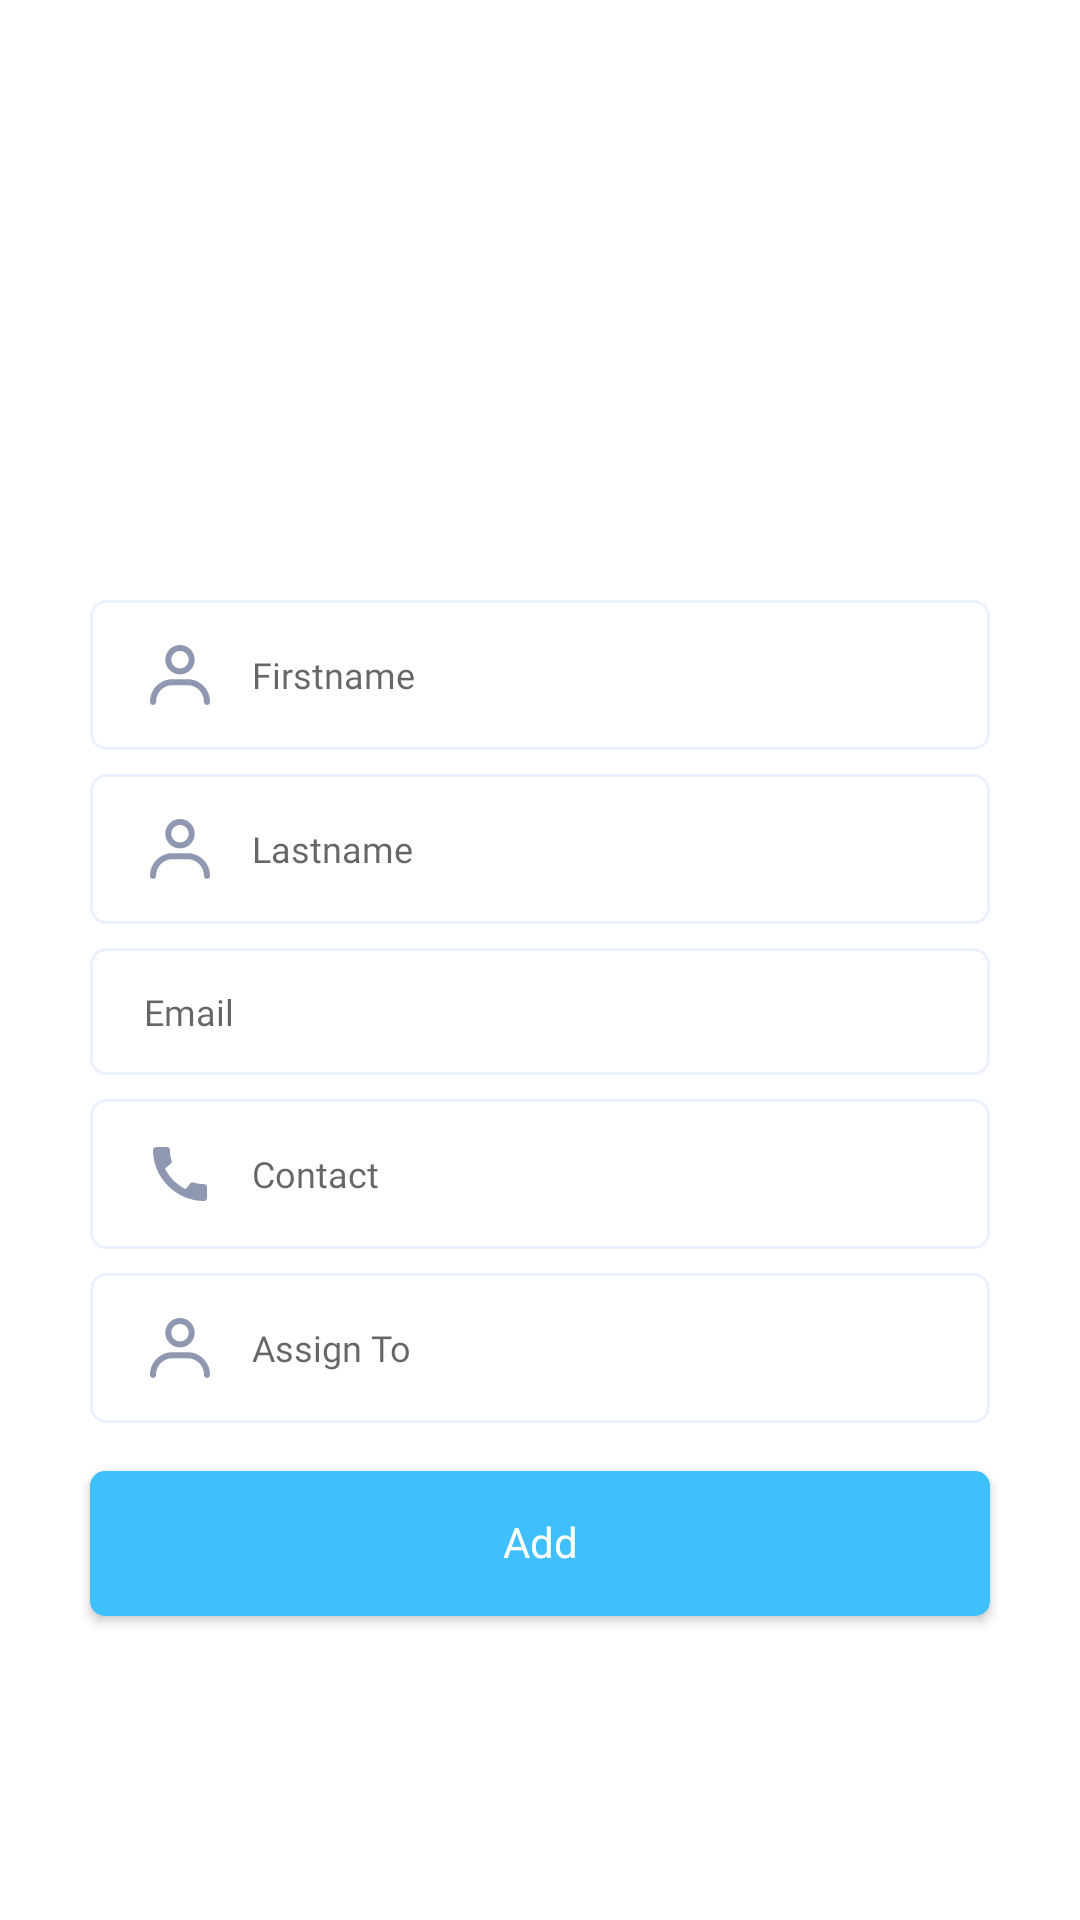

Layout XML and referenced resources for this Android screen:
<!-- AndroidManifest.xml: application theme Theme.GKM -->
<!-- res/layout/fragment_add_member.xml -->
<?xml version="1.0" encoding="utf-8"?>
<androidx.constraintlayout.widget.ConstraintLayout xmlns:android="http://schemas.android.com/apk/res/android"
    xmlns:app="http://schemas.android.com/apk/res-auto"
    android:layout_width="match_parent"
    android:layout_height="match_parent">

    <androidx.constraintlayout.widget.Guideline
        android:id="@+id/glStart"
        android:layout_width="wrap_content"
        android:layout_height="wrap_content"
        android:orientation="vertical"
        app:layout_constraintGuide_begin="@dimen/dp_30" />

    <androidx.constraintlayout.widget.Guideline
        android:id="@+id/glEnd"
        android:layout_width="wrap_content"
        android:layout_height="wrap_content"
        android:orientation="vertical"
        app:layout_constraintGuide_end="@dimen/dp_30" />

    <androidx.appcompat.widget.AppCompatImageView
        android:id="@+id/ivLogo"
        android:layout_width="@dimen/dp_72"
        android:layout_height="@dimen/dp_72"
        android:layout_marginTop="@dimen/dp_100"
        android:src="@drawable/ic_logo"
        app:layout_constraintEnd_toEndOf="@id/glEnd"
        app:layout_constraintStart_toStartOf="@id/glStart"
        app:layout_constraintTop_toTopOf="parent" />

    <androidx.appcompat.widget.AppCompatEditText
        android:id="@+id/etFirstName"
        style="@style/BaseEditText"
        android:layout_width="@dimen/dp_0"
        android:layout_height="wrap_content"
        android:layout_marginTop="@dimen/dp_28"
        android:drawableStart="@drawable/selector_user_icon"
        android:hint="@string/hint_first_name"
        android:inputType="text"
        app:layout_constraintEnd_toEndOf="@id/glEnd"
        app:layout_constraintStart_toStartOf="@id/glStart"
        app:layout_constraintTop_toBottomOf="@+id/ivLogo" />

    <androidx.appcompat.widget.AppCompatEditText
        android:id="@+id/etLastname"
        style="@style/BaseEditText"
        android:layout_width="@dimen/dp_0"
        android:layout_height="wrap_content"
        android:layout_marginTop="@dimen/dp_8"
        android:drawableStart="@drawable/selector_user_icon"
        android:hint="@string/hint_last_name"
        android:inputType="text"
        app:layout_constraintEnd_toEndOf="@id/glEnd"
        app:layout_constraintStart_toStartOf="@id/glStart"
        app:layout_constraintTop_toBottomOf="@id/etFirstName" />

    <androidx.appcompat.widget.AppCompatEditText
        android:id="@+id/etEmail"
        style="@style/BaseEditText"
        android:layout_width="@dimen/dp_0"
        android:layout_height="wrap_content"
        android:layout_marginTop="@dimen/dp_8"
        android:drawableStart="@drawable/selector_email_icon"
        android:hint="@string/hint_email"
        android:inputType="textEmailAddress"
        app:layout_constraintEnd_toEndOf="@id/glEnd"
        app:layout_constraintStart_toStartOf="@id/glStart"
        app:layout_constraintTop_toBottomOf="@id/etLastname" />

    <androidx.appcompat.widget.AppCompatEditText
        android:id="@+id/etContact"
        style="@style/BaseEditText"
        android:layout_width="@dimen/dp_0"
        android:layout_height="wrap_content"
        android:layout_marginTop="@dimen/dp_8"
        android:drawableStart="@drawable/selector_contact_icon"
        android:hint="@string/hint_contact"
        android:inputType="number"
        app:layout_constraintEnd_toEndOf="@id/glEnd"
        app:layout_constraintStart_toStartOf="@id/glStart"
        app:layout_constraintTop_toBottomOf="@id/etEmail" />

    <androidx.appcompat.widget.AppCompatEditText
        android:id="@+id/etAssignTo"
        style="@style/BaseEditText"
        android:layout_width="@dimen/dp_0"
        android:layout_height="wrap_content"
        android:layout_marginTop="@dimen/dp_8"
        android:clickable="false"
        android:drawableStart="@drawable/selector_user_icon"
        android:drawableEnd="@drawable/selector_dropdown_icon"
        android:paddingEnd="@dimen/dp_16"
        android:editable="false"
        android:focusable="false"
        android:hint="@string/hint_assign_to"
        app:layout_constraintEnd_toEndOf="@id/glEnd"
        app:layout_constraintStart_toStartOf="@id/glStart"
        app:layout_constraintTop_toBottomOf="@id/etContact" />

    <androidx.appcompat.widget.AppCompatSpinner
        android:id="@+id/spUsers"
        android:layout_width="@dimen/dp_0"
        android:layout_height="@dimen/dp_0"
        android:background="@null"
        android:spinnerMode="dropdown"
        app:layout_constraintEnd_toEndOf="@id/etAssignTo"
        app:layout_constraintStart_toStartOf="@id/etAssignTo"
        app:layout_constraintTop_toBottomOf="@id/etAssignTo" />

    <androidx.appcompat.widget.AppCompatButton
        android:id="@+id/btnAddUpdate"
        style="@style/BaseButton"
        android:layout_width="@dimen/dp_0"
        android:layout_height="wrap_content"
        android:layout_marginTop="@dimen/dp_16"
        android:text="@string/text_add"
        app:layout_constraintEnd_toEndOf="@id/glEnd"
        app:layout_constraintStart_toStartOf="@id/glStart"
        app:layout_constraintTop_toBottomOf="@id/etAssignTo" />

</androidx.constraintlayout.widget.ConstraintLayout>
<!-- resources referenced by this layout -->
<resources>
  <dimen name="dp_0">0dp</dimen>
  <dimen name="dp_100">100dp</dimen>
  <dimen name="dp_16">16dp</dimen>
  <dimen name="dp_28">28dp</dimen>
  <dimen name="dp_30">30dp</dimen>
  <dimen name="dp_72">72dp</dimen>
  <dimen name="dp_8">8dp</dimen>
  <!-- drawable selector_contact_icon (drawable) -->
  <?xml version="1.0" encoding="utf-8"?>
  <selector xmlns:android="http://schemas.android.com/apk/res/android">
      <item android:drawable="@drawable/ic_call_focused" android:state_focused="true" />
      <item android:drawable="@drawable/ic_call_unfocused" android:state_focused="false" />
  </selector>
  <!-- drawable selector_dropdown_icon (drawable) -->
  <?xml version="1.0" encoding="utf-8"?>
  <selector xmlns:android="http://schemas.android.com/apk/res/android">
      <item android:drawable="@drawable/ic_dropdown_focused" android:state_focused="true" />
      <item android:drawable="@drawable/ic_dropdown_unfocused" android:state_focused="false" />
  </selector>
  <!-- drawable selector_user_icon (drawable) -->
  <?xml version="1.0" encoding="utf-8"?>
  <selector xmlns:android="http://schemas.android.com/apk/res/android">
      <item android:drawable="@drawable/ic_user_focused" android:state_focused="true" />
      <item android:drawable="@drawable/ic_user_unfocused" android:state_focused="false" />
  </selector>
  <string name="hint_assign_to">Assign To</string>
  <string name="hint_contact">Contact</string>
  <string name="hint_email">Email</string>
  <string name="hint_first_name">Firstname</string>
  <string name="hint_last_name">Lastname</string>
  <string name="text_add">Add</string>
  <style name="BaseButton" parent="Poppins14Bold">
          <item name="android:background">@drawable/shape_5_rounded_color_primary_solid_box</item>
          <item name="android:textColor">@color/button_text_color</item>
          <item name="android:padding">@dimen/dp_16</item>
          <item name="android:textAllCaps">false</item>
      </style>
  <style name="Poppins14Bold" parent="BasePoppinsBold">
          <item name="android:textSize">@dimen/sp_14</item>
      </style>
  <!-- drawable shape_5_rounded_color_primary_solid_box (drawable) -->
  <?xml version="1.0" encoding="utf-8"?>
  <shape xmlns:android="http://schemas.android.com/apk/res/android"
      android:shape="rectangle">
      <corners android:radius="@dimen/dp_5" />
      <solid
          android:color="@color/color_primary" />
  </shape>
  <color name="button_text_color">@color/white</color>
  <style name="Poppins12Regular" parent="BasePoppinsRegular">
          <item name="android:textSize">@dimen/sp_12</item>
      </style>
  <dimen name="dp_18">18dp</dimen>
  <dimen name="dp_38">38dp</dimen>
  <dimen name="dp_13">13dp</dimen>
  <dimen name="dp_12">12dp</dimen>
  <color name="hint_color">@color/grey</color>
  <color name="color_primary">#40BFFF</color>
  <color name="color_primary_variant">#223263</color>
  <color name="white">#FFFFFFFF</color>
  <!-- drawable shape_cursor (drawable) -->
  <?xml version="1.0" encoding="utf-8"?>
  <shape xmlns:android="http://schemas.android.com/apk/res/android" >
      <size android:width="@dimen/dp_3" />
      <solid android:color="@color/color_primary"  />
  </shape>
  <color name="icon_un_focused_color">@color/grey</color>
  <style name="BasePoppinsBold">
          <item name="android:fontFamily">@font/poppins_bold</item>
          <item name="android:includeFontPadding">false</item>
      </style>
  <dimen name="sp_14">14sp</dimen>
  <dimen name="dp_5">5dp</dimen>
  <style name="BasePoppinsRegular">
          <item name="android:fontFamily">@font/poppins_regular</item>
      </style>
  <dimen name="sp_12">12sp</dimen>
  <color name="grey">#9098B1</color>
  <dimen name="dp_3">3dp</dimen>
  <dimen name="dp_1">1dp</dimen>
  <color name="border_color">@color/grey_light</color>
  <color name="grey_light">#EBF0FF</color>
</resources>
